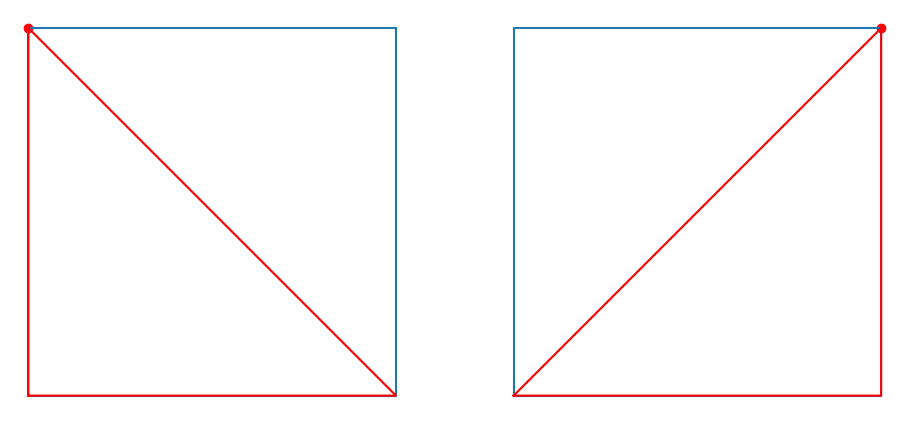

Python code for this plot:
# Visualizes a regular polygon and highlights its triangulation from fixed vertices.

import numpy as np
import matplotlib.pyplot as plt

n = 4
size = 6

inner_angle = np.pi*(1-2/n)
angles = np.arange(inner_angle/2, 2*np.pi+inner_angle/2+1e-8, 2*np.pi/n)
points = [(np.cos(x+np.pi), np.sin(x+np.pi)) for x in angles[::-1]]
xs, ys = zip(*points)

fig = plt.figure()
fig, axes = plt.subplots(2, n, figsize=(size*n, size*2))
for ax in axes.flat:
    ax.set_aspect('equal')
    ax.axis('off')
    ax.plot(xs, ys)
    
ax_iter = iter(axes.flat)

for k, ax in zip(range(1, n-1), ax_iter):
    triangle_points = [points[x] for x in (0, k, -2)]
    triangle_points.append(triangle_points[0])
    txs, tys = zip(*triangle_points)
    ax.scatter(xs[k], ys[k], color='r')
    ax.plot(txs, tys, color='r')
    
for ax in ax_iter:
    ax.remove()
